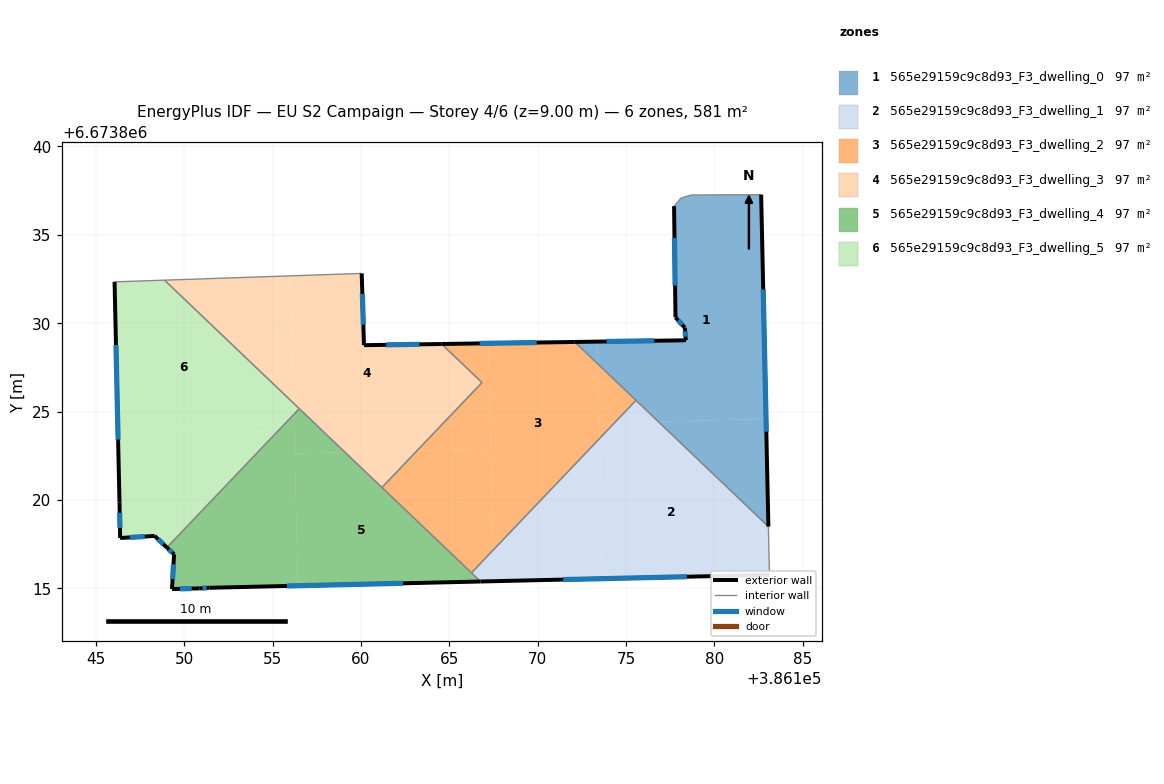
=== STOREY PLAN SPEC (per zone: floor XY polygon, exterior-wall plan segments, windows/doors) ===
zone 1: 565e29159c9c8d93_F3_dwelling_0  (96.9 m²)
  floor: (386182.64, 6673837.27) (386182.92, 6673824.58) (386176.82, 6673824.44) (386173.41, 6673827.69) (386173.38, 6673828.96) (386178.38, 6673829.04) (386178.32, 6673829.74) (386177.80, 6673830.33) (386177.71, 6673836.62) (386178.11, 6673837.08) (386178.67, 6673837.25) (386178.76, 6673837.25)
  floor: (386182.92, 6673824.58) (386183.05, 6673818.50) (386176.82, 6673824.44)
  floor: (386173.38, 6673828.96) (386173.41, 6673827.69) (386172.10, 6673828.94)
  exterior wall: (386177.71, 6673836.62) – (386177.80, 6673830.33)  [6.3 m]
    window: (386177.74, 6673834.83) – (386177.77, 6673832.13)  [3.5 m²]
  exterior wall: (386183.05, 6673818.50) – (386182.64, 6673837.27)  [18.8 m]
    window: (386182.93, 6673823.86) – (386182.76, 6673831.91)  [10.3 m²]
  exterior wall: (386178.38, 6673829.04) – (386172.10, 6673828.94)  [6.3 m]
    window: (386176.58, 6673829.01) – (386173.89, 6673828.97)  [3.5 m²]
  exterior wall: (386178.32, 6673829.74) – (386178.38, 6673829.04)  [0.7 m]
    window: (386178.34, 6673829.54) – (386178.36, 6673829.24)  [0.4 m²]
  exterior wall: (386177.80, 6673830.33) – (386178.32, 6673829.74)  [0.8 m]
    window: (386177.95, 6673830.16) – (386178.17, 6673829.91)  [0.4 m²]
  interior walls: 5
zone 2: 565e29159c9c8d93_F3_dwelling_1  (96.9 m²)
  floor: (386183.05, 6673818.50) (386183.11, 6673815.77) (386173.70, 6673815.55) (386173.51, 6673823.49) (386174.36, 6673824.38) (386176.82, 6673824.44)
  floor: (386176.82, 6673824.44) (386174.36, 6673824.38) (386175.56, 6673825.64)
  floor: (386173.51, 6673823.49) (386173.70, 6673815.55) (386167.52, 6673815.41) (386167.48, 6673817.16)
  floor: (386167.48, 6673817.16) (386167.52, 6673815.41) (386166.77, 6673815.39) (386166.25, 6673815.88)
  exterior wall: (386166.77, 6673815.39) – (386183.11, 6673815.77)  [16.3 m]
    window: (386171.44, 6673815.50) – (386178.44, 6673815.66)  [9.0 m²]
  interior walls: 4
zone 3: 565e29159c9c8d93_F3_dwelling_2  (96.9 m²)
  floor: (386173.41, 6673827.69) (386173.51, 6673823.49) (386167.48, 6673817.16) (386167.20, 6673828.86) (386172.10, 6673828.94)
  floor: (386174.36, 6673824.38) (386173.51, 6673823.49) (386173.49, 6673824.36)
  floor: (386167.34, 6673822.89) (386167.48, 6673817.16) (386166.25, 6673815.88) (386161.19, 6673820.71) (386163.18, 6673822.79)
  floor: (386175.56, 6673825.64) (386174.36, 6673824.38) (386173.49, 6673824.36) (386173.41, 6673827.69)
  floor: (386167.20, 6673828.86) (386167.34, 6673822.89) (386163.18, 6673822.79) (386166.85, 6673826.64) (386164.56, 6673828.82)
  exterior wall: (386172.10, 6673828.94) – (386164.56, 6673828.82)  [7.5 m]
    window: (386169.94, 6673828.91) – (386166.71, 6673828.86)  [4.2 m²]
  interior walls: 5
zone 4: 565e29159c9c8d93_F3_dwelling_3  (96.9 m²)
  floor: (386164.56, 6673828.82) (386166.85, 6673826.64) (386163.18, 6673822.79) (386159.10, 6673822.70) (386156.19, 6673825.48) (386156.02, 6673832.68) (386160.04, 6673832.82) (386160.17, 6673828.76)
  floor: (386156.02, 6673832.68) (386156.19, 6673825.48) (386148.89, 6673832.44)
  floor: (386163.18, 6673822.79) (386161.19, 6673820.71) (386159.10, 6673822.70)
  exterior wall: (386160.17, 6673828.76) – (386160.04, 6673832.82)  [4.1 m]
    window: (386160.14, 6673829.92) – (386160.08, 6673831.66)  [2.2 m²]
  exterior wall: (386164.56, 6673828.82) – (386160.17, 6673828.76)  [4.4 m]
    window: (386163.31, 6673828.80) – (386161.43, 6673828.78)  [2.4 m²]
  interior walls: 5
zone 5: 565e29159c9c8d93_F3_dwelling_4  (96.9 m²)
  floor: (386166.77, 6673815.39) (386156.43, 6673815.15) (386156.26, 6673822.63) (386159.10, 6673822.70)
  floor: (386156.22, 6673824.30) (386156.43, 6673815.15) (386151.43, 6673815.03) (386150.88, 6673815.00) (386149.31, 6673814.96) (386149.43, 6673816.92) (386149.02, 6673817.31) (386155.67, 6673824.28)
  floor: (386159.10, 6673822.70) (386156.26, 6673822.63) (386156.20, 6673824.84) (386156.51, 6673825.17)
  floor: (386156.20, 6673824.84) (386156.22, 6673824.30) (386155.67, 6673824.28)
  exterior wall: (386151.43, 6673815.03) – (386166.77, 6673815.39)  [15.3 m]
    window: (386155.81, 6673815.13) – (386162.38, 6673815.29)  [8.5 m²]
  exterior wall: (386150.88, 6673815.00) – (386151.43, 6673815.03)  [0.6 m]
    window: (386151.03, 6673815.01) – (386151.27, 6673815.02)  [0.3 m²]
  exterior wall: (386149.31, 6673814.96) – (386150.88, 6673815.00)  [1.6 m]
    window: (386149.76, 6673814.97) – (386150.43, 6673814.99)  [0.9 m²]
  exterior wall: (386149.43, 6673816.92) – (386149.31, 6673814.96)  [2.0 m]
    window: (386149.40, 6673816.36) – (386149.34, 6673815.52)  [1.1 m²]
  exterior wall: (386149.02, 6673817.31) – (386149.43, 6673816.92)  [0.6 m]
    window: (386149.14, 6673817.20) – (386149.31, 6673817.03)  [0.3 m²]
  interior walls: 4
zone 6: 565e29159c9c8d93_F3_dwelling_5  (96.9 m²)
  floor: (386155.67, 6673824.28) (386149.02, 6673817.31) (386148.33, 6673817.97) (386146.38, 6673817.85) (386146.34, 6673819.85) (386146.25, 6673824.06)
  floor: (386156.19, 6673825.47) (386156.20, 6673824.84) (386155.67, 6673824.28) (386146.25, 6673824.06) (386146.06, 6673832.34) (386148.89, 6673832.44)
  floor: (386156.51, 6673825.17) (386156.20, 6673824.84) (386156.19, 6673825.47)
  exterior wall: (386146.34, 6673819.85) – (386146.38, 6673817.85)  [2.0 m]
    window: (386146.35, 6673819.28) – (386146.37, 6673818.42)  [1.1 m²]
  exterior wall: (386146.06, 6673832.34) – (386146.34, 6673819.85)  [12.5 m]
    window: (386146.14, 6673828.77) – (386146.26, 6673823.42)  [6.9 m²]
  exterior wall: (386148.33, 6673817.97) – (386149.02, 6673817.31)  [1.0 m]
    window: (386148.53, 6673817.78) – (386148.82, 6673817.50)  [0.5 m²]
  exterior wall: (386146.38, 6673817.85) – (386148.33, 6673817.97)  [2.0 m]
    window: (386146.93, 6673817.88) – (386147.77, 6673817.93)  [1.1 m²]
  interior walls: 3

=== DERIVED (storey summary) ===
Building: EU S2 Campaign
Storey: 4 of 6  (floor level z = 9.00 m)
Storey gross floor area: 581.3 m²
Zones on this storey: 6
  - 565e29159c9c8d93_F3_dwelling_0: floor 96.9 m²; exterior wall 32.9 m (98.6 m²); 5 window(s) 18.1 m²; WWR 18.4%
  - 565e29159c9c8d93_F3_dwelling_1: floor 96.9 m²; exterior wall 16.3 m (49.0 m²); 1 window(s) 9.0 m²; WWR 18.4%
  - 565e29159c9c8d93_F3_dwelling_2: floor 96.9 m²; exterior wall 7.5 m (22.6 m²); 1 window(s) 4.2 m²; WWR 18.4%
  - 565e29159c9c8d93_F3_dwelling_3: floor 96.9 m²; exterior wall 8.4 m (25.3 m²); 2 window(s) 4.7 m²; WWR 18.4%
  - 565e29159c9c8d93_F3_dwelling_4: floor 96.9 m²; exterior wall 20.0 m (60.0 m²); 5 window(s) 11.0 m²; WWR 18.4%
  - 565e29159c9c8d93_F3_dwelling_5: floor 96.9 m²; exterior wall 17.4 m (52.2 m²); 4 window(s) 9.6 m²; WWR 18.4%
Zone adjacency (shared interzone walls):
  - 565e29159c9c8d93_F3_dwelling_0 ↔ 565e29159c9c8d93_F3_dwelling_1
  - 565e29159c9c8d93_F3_dwelling_0 ↔ 565e29159c9c8d93_F3_dwelling_2
  - 565e29159c9c8d93_F3_dwelling_1 ↔ 565e29159c9c8d93_F3_dwelling_2
  - 565e29159c9c8d93_F3_dwelling_1 ↔ 565e29159c9c8d93_F3_dwelling_4
  - 565e29159c9c8d93_F3_dwelling_2 ↔ 565e29159c9c8d93_F3_dwelling_3
  - 565e29159c9c8d93_F3_dwelling_2 ↔ 565e29159c9c8d93_F3_dwelling_4
  - 565e29159c9c8d93_F3_dwelling_3 ↔ 565e29159c9c8d93_F3_dwelling_4
  - 565e29159c9c8d93_F3_dwelling_3 ↔ 565e29159c9c8d93_F3_dwelling_5
  - 565e29159c9c8d93_F3_dwelling_4 ↔ 565e29159c9c8d93_F3_dwelling_5